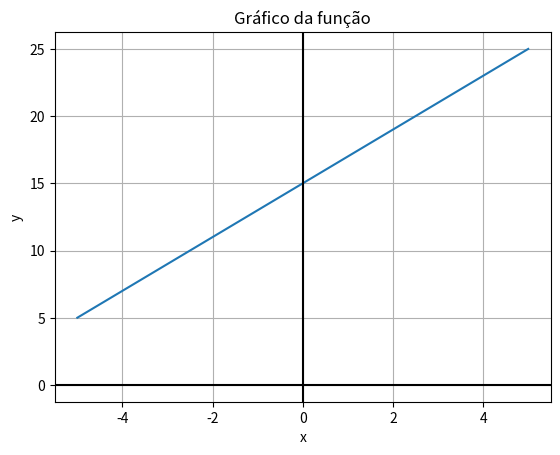

The matplotlib source for this figure:
# 0,5
# 4,2

# Coef = 2-5/4-0

#12x+6y=180
#y=(180-12x)/6
#y=15-2x

# import numpy as np
# import matplotlib.pyplot as plt

# def coeficiente_angular(x1, y1, x2, y2):
#     m = (y2 - y1) / (x2 - x1)
#     return m

# print(coeficiente_angular(15,30,30,15))

import matplotlib.pyplot as plt
import numpy as np

def plot_function(func, x_range):
    x = np.linspace(*x_range, num=1000)
    y = func(x)
    plt.plot(x, y)
    plt.grid(True)
    plt.axhline(y=0, color='k')
    plt.axvline(x=0, color='k')
    plt.xlabel('x')
    plt.ylabel('y')
    plt.title('Gráfico da função')
    plt.show()

def f(x):
    return x*2 + 15

plot_function(f, (-5, 5))